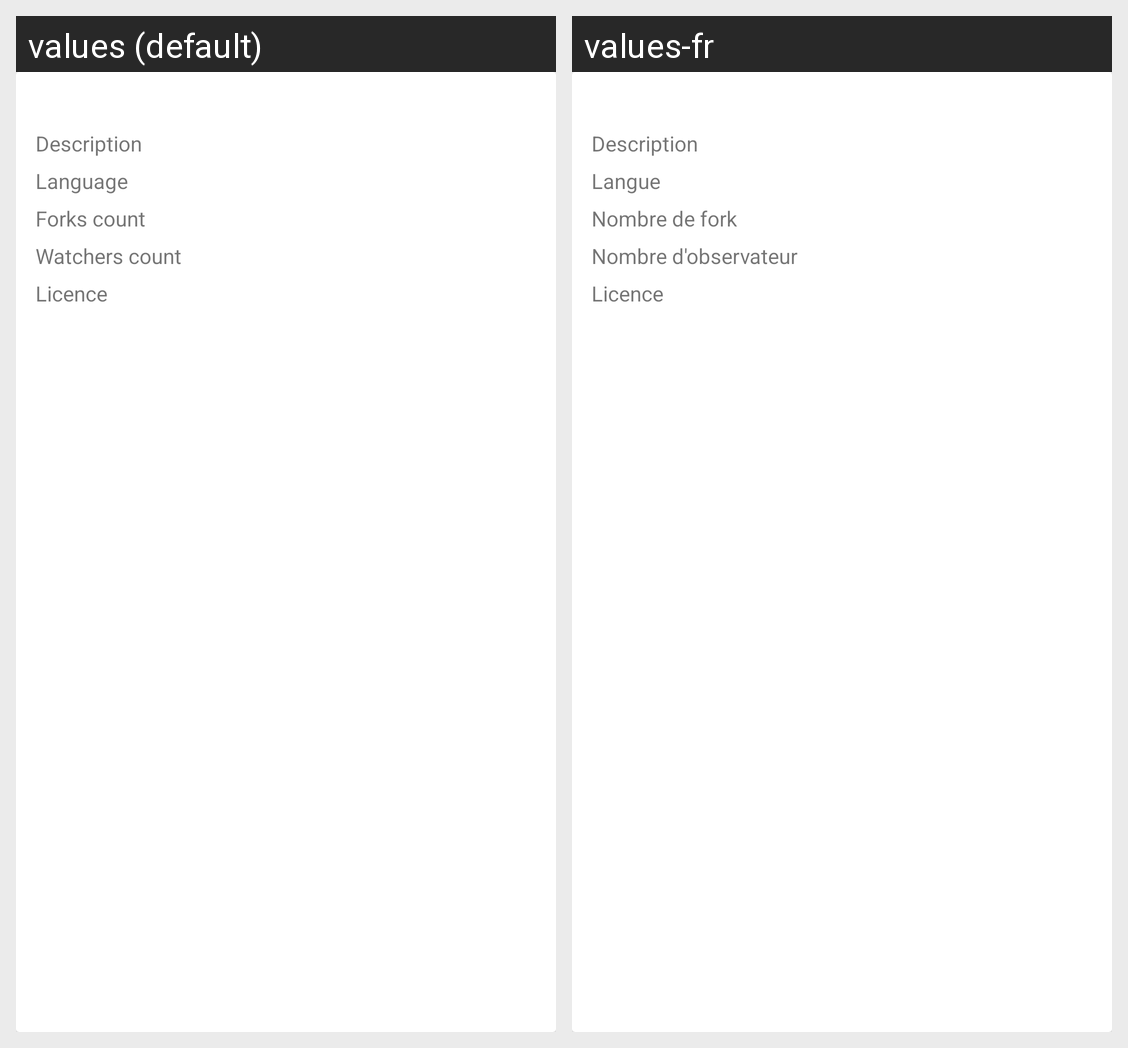

Here is an Android app screen in its default locale and in the app's own translations. Write out the translated-string differences for the strings that appear on this screen.
Android screen res/layout/user_repository_item.xml rendered under 2 locales, left to right: values (default), values-fr. Device: Nexus 5 (rendered at 1080×1920; each locale shown at half size, 540×960, under a caption strip naming it); theme Theme.BADIN.
Strings drawn on this screen, with the default value and each locale's value (text and hints the layout hard-codes, and strings that could not be matched under every locale, appear in the picture but are not listed):

description
  values: Description
  values-fr: Description

language
  values: Language
  values-fr: Langue

forks
  values: Forks count
  values-fr: Nombre de fork

watchers
  values: Watchers count
  values-fr: Nombre d'observateur

licence
  values: Licence
  values-fr: Licence
